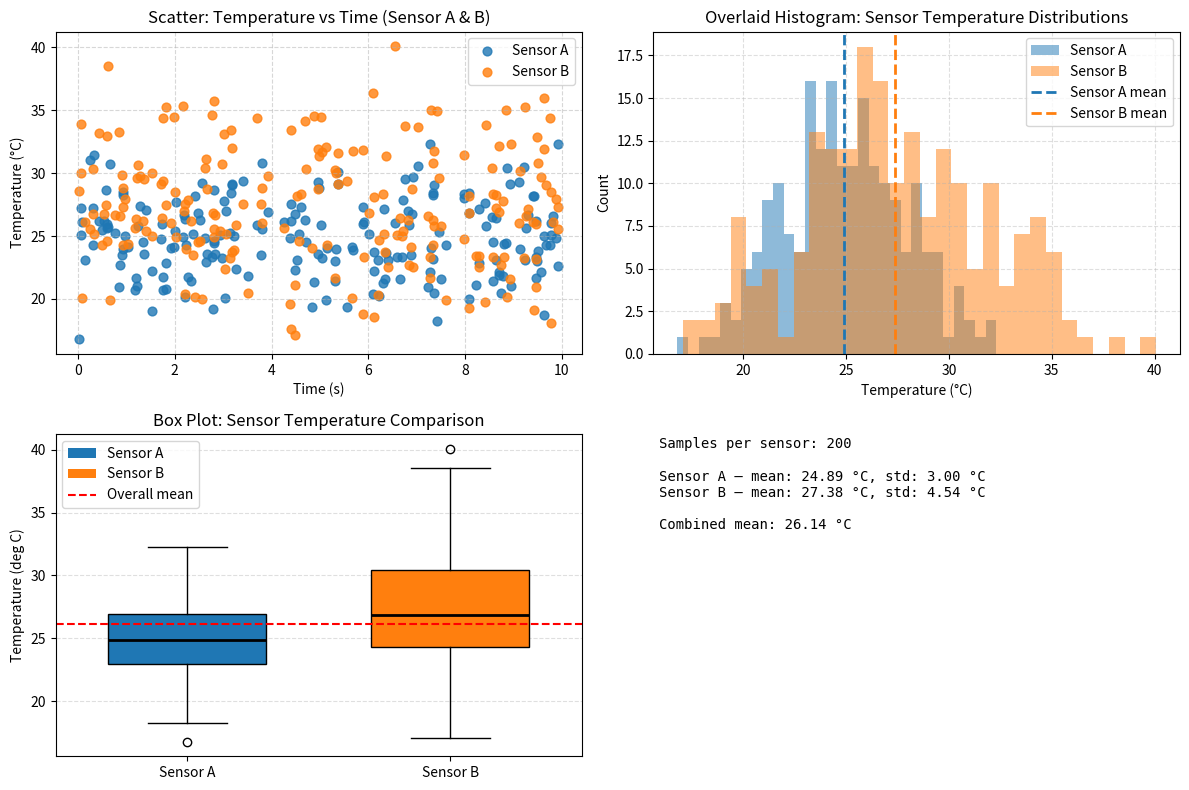

Reproduce this figure in Python.
"""Generate publication-quality sensor data visualizations.

This script creates synthetic temperature sensor data using NumPy
and produces scatter, histogram, and box plot visualizations saved
as PNG files.

Usage
-----
    python generate_plots.py
"""


# Create a function generate_data(seed) that returns sensor_a, sensor_b,
# and timestamps arrays with the same parameters as in the notebook.
# Use NumPy-style docstring with Parameters and Returns sections.
import numpy as np
import matplotlib.pyplot as plt


def generate_data(seed):
    """Generate synthetic sensor data for two temperature sensors.

    Parameters
    ----------
    seed : int or None
        Seed for NumPy's random generator. If ``None``, a non-deterministic
        generator will be used.

    Returns
    -------
    sensor_a : numpy.ndarray, shape (200,), dtype float64
        Simulated temperature readings (°C) from Sensor A (mean=25, std=3).
    sensor_b : numpy.ndarray, shape (200,), dtype float64
        Simulated temperature readings (°C) from Sensor B (mean=27, std=4.5).
    timestamps : numpy.ndarray, shape (200,), dtype float64
        Sorted timestamps in seconds sampled uniformly from 0 to 10 seconds.

    Notes
    -----
    This uses :func:`numpy.random.default_rng` for reproducible, modern RNG
    behavior and matches the parameters used in the notebook (200 samples,
    Sensor A μ=25 σ=3, Sensor B μ=27 σ=4.5, timestamps in [0, 10]).
    """

    n_readings = 200
    rng = np.random.default_rng(seed)

    # timestamps: uniform on [0, 10], sorted for monotonic time
    timestamps = rng.uniform(0.0, 10.0, size=n_readings)
    timestamps.sort()

    # sensor readings: normal distributions with specified means/stds
    sensor_a = rng.normal(loc=25.0, scale=3.0, size=n_readings).astype(np.float64)
    sensor_b = rng.normal(loc=27.0, scale=4.5, size=n_readings).astype(np.float64)

    return sensor_a, sensor_b, timestamps


# Create plot_scatter(sensor_a, sensor_b, timestamps, ax) that draws
# the scatter plot from the notebook onto the given Axes object.
# NumPy-style docstring. Modifies ax in place, returns None.


def plot_scatter(sensor_a, sensor_b, timestamps, ax):
    """Draw scatter plots of two sensors versus time on a provided Axes.

    Parameters
    ----------
    sensor_a : numpy.ndarray, shape (N,)
        Temperature readings from Sensor A in degrees Celsius.
    sensor_b : numpy.ndarray, shape (N,)
        Temperature readings from Sensor B in degrees Celsius.
    timestamps : numpy.ndarray, shape (N,)
        Timestamps in seconds corresponding to each reading (expected in
        the range 0 to 10). This need not be sorted, but typically is.
    ax : matplotlib.axes.Axes
        Matplotlib Axes object to draw the scatter plot onto. This function
        modifies the Axes in place and returns ``None``.

    Returns
    -------
    None

    Notes
    -----
    The visual styling mirrors the notebook: Sensor A uses ``tab:blue``,
    Sensor B uses ``tab:orange``, marker size is chosen for readability,
    and a dashed grid is enabled for easier reading of overlapping points.
    """

    ax.scatter(timestamps, sensor_a, c='tab:blue', label='Sensor A', s=40, alpha=0.8)
    ax.scatter(timestamps, sensor_b, c='tab:orange', label='Sensor B', s=40, alpha=0.8)
    ax.set_xlabel('Time (s)')
    ax.set_ylabel('Temperature (°C)')
    ax.set_title('Scatter: Temperature vs Time (Sensor A & B)')
    ax.legend()
    ax.grid(True, linestyle='--', alpha=0.5)
    return None


# Create plot_histogram(sensor_a, sensor_b, ax) that draws
# a histogram of both sensors onto the given Axes object.
# NumPy-style docstring. Modifies ax in place, returns None.


def plot_histogram(sensor_a, sensor_b, ax):
    """Draw overlaid histograms for two sensors on a provided Axes.

    Parameters
    ----------
    sensor_a : numpy.ndarray, shape (N,)
        Temperature readings from Sensor A in degrees Celsius.
    sensor_b : numpy.ndarray, shape (N,)
        Temperature readings from Sensor B in degrees Celsius.
    ax : matplotlib.axes.Axes
        Matplotlib Axes object to draw the histograms onto. This function
        modifies the Axes in place and returns ``None``.

    Returns
    -------
    None

    Notes
    -----
    Uses 30 bins and ``alpha=0.5`` so both distributions remain visible when
    overlapped. Vertical dashed lines indicate each sensor's sample mean.
    Colors match other plotting helpers: ``tab:blue`` for Sensor A and
    ``tab:orange`` for Sensor B.
    """

    bins = 30
    ax.hist(sensor_a, bins=bins, alpha=0.5, color='tab:blue', label='Sensor A')
    ax.hist(sensor_b, bins=bins, alpha=0.5, color='tab:orange', label='Sensor B')
    mean_a = sensor_a.mean()
    mean_b = sensor_b.mean()
    ax.axvline(mean_a, color='tab:blue', linestyle='--', linewidth=2, label='Sensor A mean')
    ax.axvline(mean_b, color='tab:orange', linestyle='--', linewidth=2, label='Sensor B mean')
    ax.set_xlabel('Temperature (°C)')
    ax.set_ylabel('Count')
    ax.set_title('Overlaid Histogram: Sensor Temperature Distributions')
    ax.legend()
    ax.grid(True, linestyle='--', alpha=0.4)
    return None


# Create plot_boxplot(sensor_a, sensor_b, ax) that draws
# a box plot comparing both sensors onto the given Axes object.
# NumPy-style docstring. Modifies ax in place, returns None.


def plot_boxplot(sensor_a, sensor_b, ax):
    """Draw side-by-side box plots comparing two sensors on a provided Axes.

    Parameters
    ----------
    sensor_a : numpy.ndarray, shape (N,)
        Temperature readings from Sensor A in degrees Celsius.
    sensor_b : numpy.ndarray, shape (N,)
        Temperature readings from Sensor B in degrees Celsius.
    ax : matplotlib.axes.Axes
        Matplotlib Axes object to draw the box plots onto. This function
        modifies the Axes in place and returns ``None``.

    Returns
    -------
    None

    Notes
    -----
    The function colors the boxes to match other helpers (``tab:blue`` and
    ``tab:orange``), emphasizes the medians, and draws a horizontal dashed
    line at the overall mean of both sensors combined. A concise legend is
    created using proxy artists so the box colors and the mean line are
    labeled.
    """

    sensor_a = np.asarray(sensor_a, dtype=float)
    sensor_b = np.asarray(sensor_b, dtype=float)

    data = [sensor_a, sensor_b]
    labels = ['Sensor A', 'Sensor B']

    box = ax.boxplot(data, labels=labels, patch_artist=True, widths=0.6)

    colors = ['tab:blue', 'tab:orange']
    for patch, color in zip(box['boxes'], colors):
        patch.set_facecolor(color)

    for median in box['medians']:
        median.set_color('black')
        median.set_linewidth(2)

    overall_mean = np.concatenate((sensor_a, sensor_b)).mean()
    ax.axhline(overall_mean, color='red', linestyle='--', linewidth=1.5, label='Overall mean')

    # Create legend proxies for boxes and mean line
    from matplotlib.patches import Patch
    from matplotlib.lines import Line2D
    handles = [
        Patch(facecolor='tab:blue', label='Sensor A'),
        Patch(facecolor='tab:orange', label='Sensor B'),
        Line2D([0], [0], color='red', linestyle='--', label='Overall mean')
    ]
    ax.legend(handles=handles)

    ax.set_ylabel('Temperature (deg C)')
    ax.set_title('Box Plot: Sensor Temperature Comparison')
    ax.grid(True, axis='y', linestyle='--', alpha=0.4)
    return None


def main(seed=1234):
    """Generate data, create a 2×2 grid of plots, and save the figure.

    Parameters
    ----------
    seed : int or None, optional
        Seed passed to :func:`generate_data` for reproducible output.
        Default is ``1234`` to match the notebook example.

    Returns
    -------
    None

    Notes
    -----
    Creates a 2×2 subplot figure with the scatter (top-left), overlaid
    histogram (top-right), box plot (bottom-left), and a bottom-right
    summary panel containing basic statistics. Saves the result to
    ``sensor_analysis.png`` at 150 DPI using a tight bounding box.
    """

    # Generate the data
    sensor_a, sensor_b, timestamps = generate_data(seed)

    # Create a 2x2 figure and draw each plot into its Axes
    fig, axes = plt.subplots(2, 2, figsize=(12, 8))
    ax_scatter = axes[0, 0]
    ax_hist = axes[0, 1]
    ax_box = axes[1, 0]
    ax_summary = axes[1, 1]

    plot_scatter(sensor_a, sensor_b, timestamps, ax_scatter)
    plot_histogram(sensor_a, sensor_b, ax_hist)
    plot_boxplot(sensor_a, sensor_b, ax_box)

    # Summary statistics in the fourth panel
    mean_a = float(sensor_a.mean())
    std_a = float(sensor_a.std(ddof=1))
    mean_b = float(sensor_b.mean())
    std_b = float(sensor_b.std(ddof=1))
    combined_mean = float(np.concatenate((sensor_a, sensor_b)).mean())
    n = sensor_a.size

    summary_lines = [
        f"Samples per sensor: {n}",
        "",
        f"Sensor A — mean: {mean_a:.2f} °C, std: {std_a:.2f} °C",
        f"Sensor B — mean: {mean_b:.2f} °C, std: {std_b:.2f} °C",
        "",
        f"Combined mean: {combined_mean:.2f} °C"
    ]
    summary_text = "\n".join(summary_lines)

    ax_summary.axis('off')
    ax_summary.text(0.01, 0.99, summary_text, va='top', ha='left', fontsize=10, family='monospace')

    plt.tight_layout()
    fig.savefig('sensor_analysis.png', dpi=150, bbox_inches='tight')
    plt.close(fig)
    return None


if __name__ == '__main__':
    main()


# Create main() that generates data, creates a 1x3 subplot figure,
# calls each plot function, adjusts layout, and saves as sensor_analysis.png
# at 150 DPI with tight bounding box.
